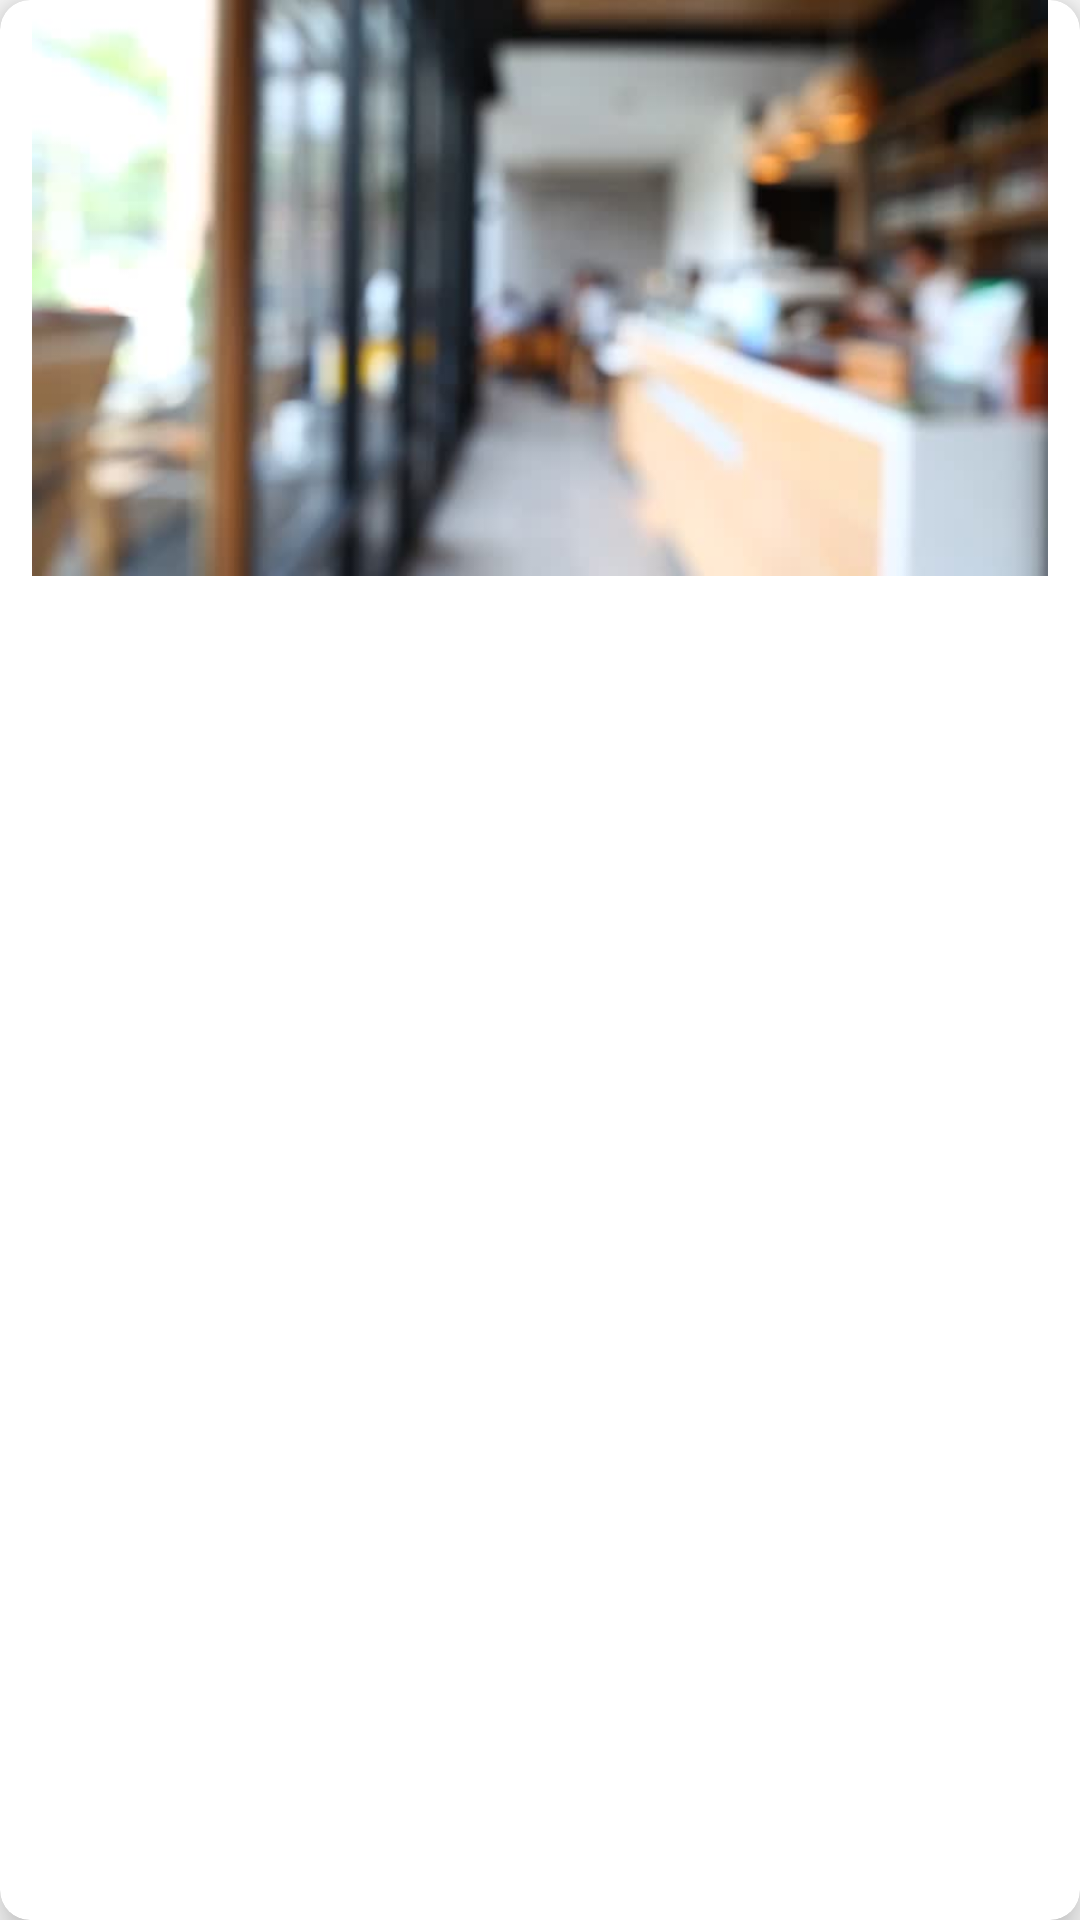

Layout XML and referenced resources for this Android screen:
<!-- AndroidManifest.xml: application theme AppTheme -->
<!-- res/layout/homeitem.xml -->
<?xml version="1.0" encoding="utf-8"?>

<android.support.v7.widget.CardView xmlns:android="http://schemas.android.com/apk/res/android"
    android:layout_width="match_parent"
    android:layout_height="wrap_content"
    android:id="@+id/cardcategory"
    android:layout_margin="10dp"
    app:cardElevation="8dp"
    app:cardCornerRadius="10dp"

    app:cardPreventCornerOverlap="false"
    xmlns:app="http://schemas.android.com/apk/res-auto"
    app:cardMaxElevation="8dp">



        <ImageView
            android:id="@+id/imgbackground"
            android:layout_width="match_parent"
            android:src="@drawable/backgroundhome"
            android:layout_height="192dp"
         />

        <TextView
            android:id="@+id/textViewName"
            android:layout_width="wrap_content"
            android:layout_height="wrap_content"
            android:layout_gravity="center"
            android:gravity="center"
            android:padding="10dp"
            android:text="Living Room "
            android:textColor="@color/white"
            android:textSize="30sp"
            android:textStyle="bold" />



</android.support.v7.widget.CardView>
<!-- resources referenced by this layout -->
<resources>
  <color name="white">#FFFFFF</color>colorAccent
  <!-- drawable backgroundhome: jpg bitmap (drawable-hdpi, 21655 bytes) -->
  <style name="AppTheme" parent="Theme.AppCompat.Light.DarkActionBar">
          
          <item name="colorPrimary">@color/colorPrimary</item>
          <item name="colorPrimaryDark">@color/colorPrimaryDark</item>
          <item name="colorAccent">@color/colorAccent</item>
      </style>
  <color name="colorPrimary">#3F51B5</color>
  <color name="colorPrimaryDark">#303f9f</color>
  <color name="colorAccent">#FF4081</color>
</resources>
